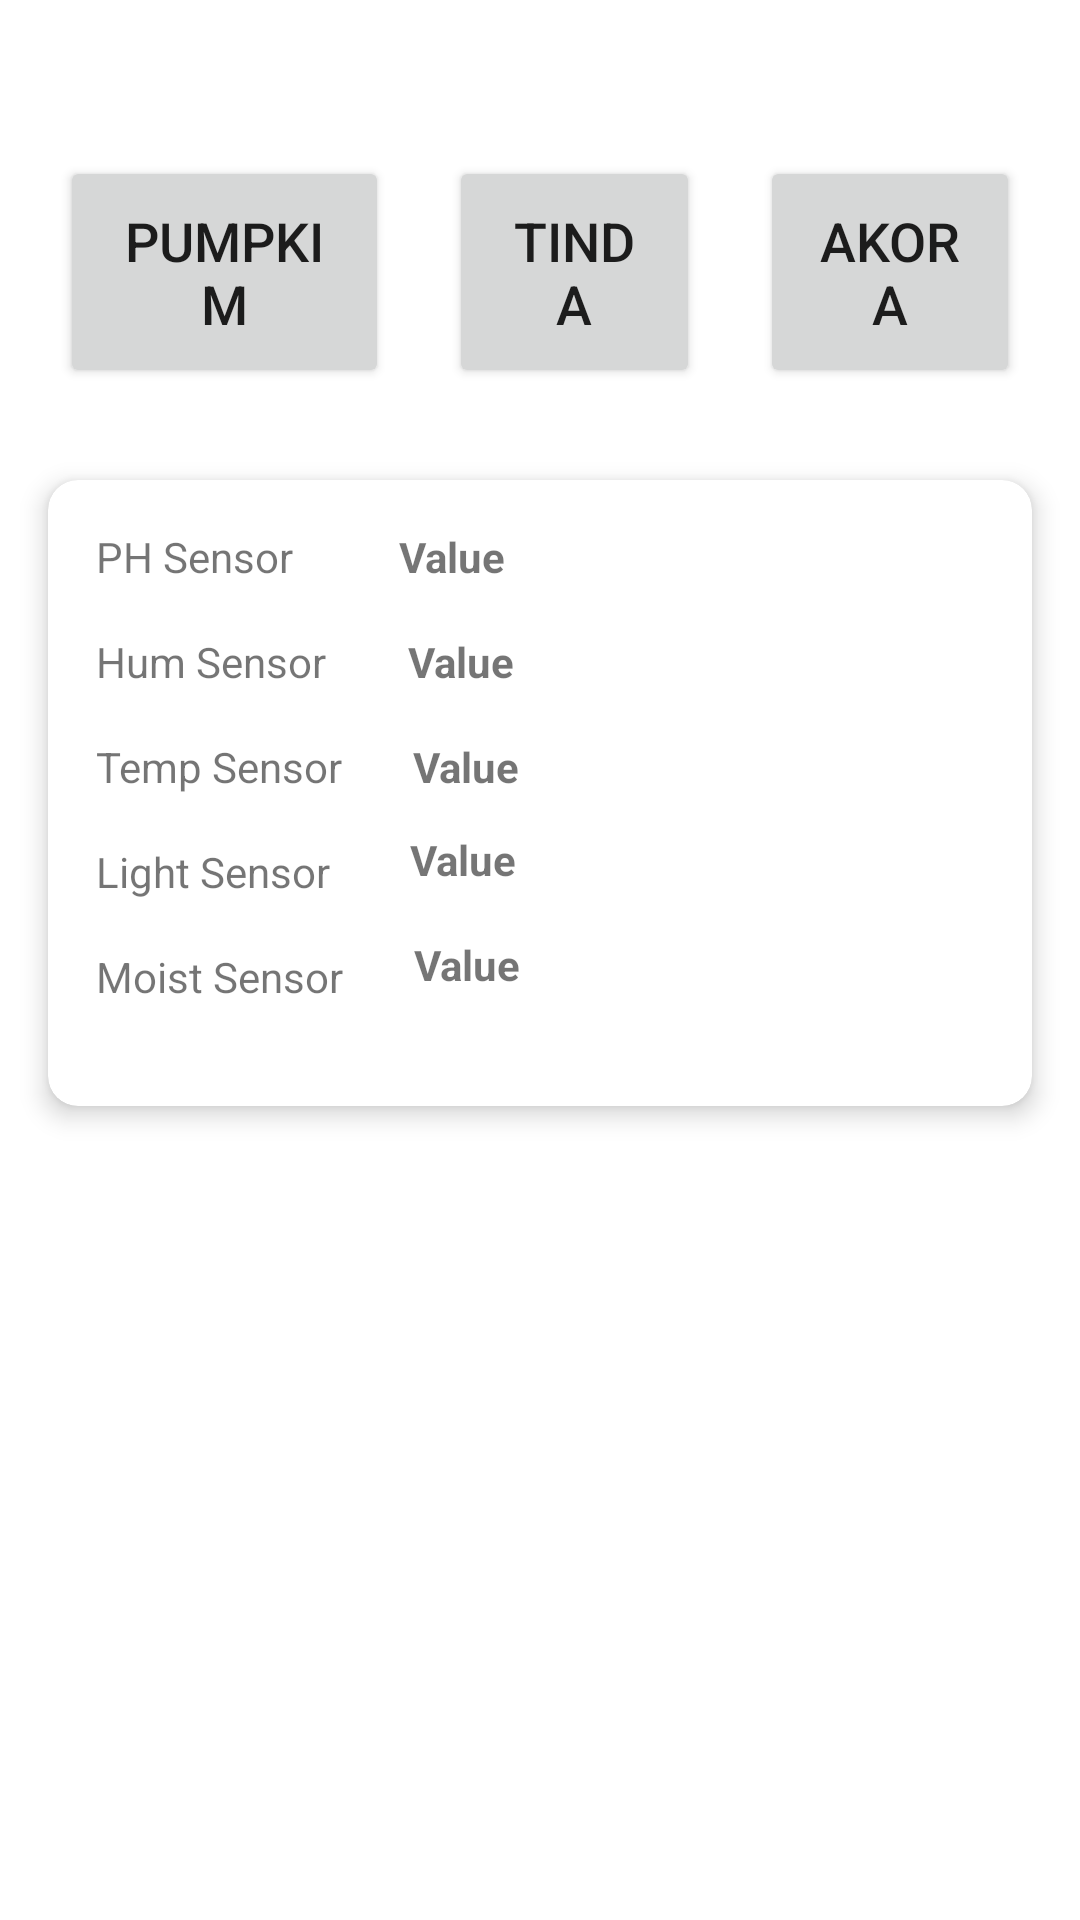

Here is an Android app screen rendered from its layout file. Give the layout XML and the strings, colors and styles it references.
<!-- AndroidManifest.xml: application theme Theme.SensorUpdatedApp -->
<!-- res/layout/activity_view_sesnor_value.xml -->
<?xml version="1.0" encoding="utf-8"?>
<androidx.constraintlayout.widget.ConstraintLayout xmlns:android="http://schemas.android.com/apk/res/android"
    xmlns:app="http://schemas.android.com/apk/res-auto"
    xmlns:tools="http://schemas.android.com/tools"
    android:layout_width="match_parent"
    android:layout_height="match_parent"
    tools:context=".activities.ViewSensorValueActivity">


    <LinearLayout
        android:id="@+id/linearLayout"
        android:layout_width="match_parent"
        android:layout_height="wrap_content"
        android:layout_marginTop="32dp"
        android:orientation="horizontal"
        android:padding="10dp"
        app:layout_constraintEnd_toEndOf="parent"
        app:layout_constraintStart_toStartOf="parent"
        app:layout_constraintTop_toTopOf="parent">

        <Button
            android:id="@+id/pumpkimBtn"
            android:layout_width="wrap_content"
            android:layout_height="wrap_content"
            android:layout_margin="10dp"
            android:layout_weight="1"
            android:padding="16dp"
            android:text="@string/btn_pumpkim"
            android:textSize="18sp" />

        <Button
            android:id="@+id/tindaBtn"
            android:layout_width="wrap_content"
            android:layout_height="wrap_content"
            android:layout_margin="10dp"
            android:layout_weight="1"
            android:padding="16dp"
            android:text="@string/btn_tinda"
            android:textSize="18sp" />

        <Button
            android:id="@+id/akoraBtn"
            android:layout_width="wrap_content"
            android:layout_height="wrap_content"
            android:layout_margin="10dp"
            android:layout_weight="1"
            android:padding="16dp"
            android:text="@string/btn_akora"
            android:textSize="18sp" />

    </LinearLayout>

    <androidx.cardview.widget.CardView
        android:layout_width="match_parent"
        android:layout_height="230dp"
        android:layout_marginStart="8dp"
        android:layout_marginEnd="8dp"
        android:padding="5dp"
        app:cardCornerRadius="10dp"
        app:cardElevation="5dp"
        app:cardUseCompatPadding="true"
        app:layout_constraintTop_toBottomOf="@+id/linearLayout">

        <androidx.constraintlayout.widget.ConstraintLayout
            android:layout_width="match_parent"
            android:layout_height="match_parent">

            <TextView
                android:id="@+id/textView12"
                android:layout_width="wrap_content"
                android:layout_height="wrap_content"
                android:layout_marginStart="16dp"
                android:layout_marginTop="16dp"
                android:text="@string/value_ph_sensor"
                app:layout_constraintStart_toStartOf="parent"
                app:layout_constraintTop_toTopOf="parent" />

            <TextView
                android:id="@+id/textView13"
                android:layout_width="wrap_content"
                android:layout_height="wrap_content"
                android:layout_marginStart="16dp"
                android:layout_marginTop="16dp"
                android:text="@string/value_hum_sensor"
                app:layout_constraintStart_toStartOf="parent"
                app:layout_constraintTop_toBottomOf="@+id/textView12" />

            <TextView
                android:id="@+id/textView14"
                android:layout_width="wrap_content"
                android:layout_height="wrap_content"
                android:layout_marginStart="16dp"
                android:layout_marginTop="16dp"
                android:text="@string/value_temp_sensor"
                app:layout_constraintStart_toStartOf="parent"
                app:layout_constraintTop_toBottomOf="@+id/textView13" />

            <TextView
                android:id="@+id/textView15"
                android:layout_width="wrap_content"
                android:layout_height="wrap_content"
                android:layout_marginStart="16dp"
                android:layout_marginTop="16dp"
                android:text="@string/light_sensor"
                app:layout_constraintStart_toStartOf="parent"
                app:layout_constraintTop_toBottomOf="@+id/textView14" />

            <TextView
                android:id="@+id/textView16"
                android:layout_width="wrap_content"
                android:layout_height="wrap_content"
                android:layout_marginStart="16dp"
                android:layout_marginTop="16dp"
                android:text="@string/moist_sensor"
                app:layout_constraintStart_toStartOf="parent"
                app:layout_constraintTop_toBottomOf="@+id/textView15" />

            <TextView
                android:id="@+id/PH_Sensor_Value"
                android:layout_width="wrap_content"
                android:layout_height="wrap_content"
                android:layout_marginStart="16dp"
                android:layout_marginTop="16dp"
                android:layout_marginEnd="16dp"
                android:text="Value"
                android:textAlignment="center"

                android:textStyle="bold"
                app:layout_constraintEnd_toEndOf="parent"
                app:layout_constraintHorizontal_bias="0.109"
                app:layout_constraintStart_toEndOf="@+id/textView12"
                app:layout_constraintTop_toTopOf="parent" />

            <TextView
                android:id="@+id/HUM_Sensor_Value"
                android:layout_width="wrap_content"
                android:layout_height="wrap_content"
                android:layout_marginStart="16dp"
                android:layout_marginTop="16dp"
                android:layout_marginEnd="16dp"
                android:text="Value"
                android:textAlignment="center"

                android:textStyle="bold"
                app:layout_constraintEnd_toEndOf="parent"
                app:layout_constraintHorizontal_bias="0.068"
                app:layout_constraintStart_toEndOf="@+id/textView13"
                app:layout_constraintTop_toBottomOf="@+id/PH_Sensor_Value" />

            <TextView
                android:id="@+id/TEMP_Sensor_Value"
                android:layout_width="wrap_content"
                android:layout_height="wrap_content"
                android:layout_marginStart="16dp"
                android:layout_marginTop="16dp"
                android:layout_marginEnd="16dp"
                android:text="Value"
                android:textAlignment="center"

                android:textStyle="bold"
                app:layout_constraintEnd_toEndOf="parent"
                app:layout_constraintHorizontal_bias="0.047"
                app:layout_constraintStart_toEndOf="@+id/textView14"
                app:layout_constraintTop_toBottomOf="@+id/HUM_Sensor_Value" />

            <TextView
                android:id="@+id/LIGHT_Sensor_Value"
                android:layout_width="wrap_content"
                android:layout_height="wrap_content"
                android:layout_marginStart="16dp"
                android:layout_marginTop="12dp"
                android:layout_marginEnd="16dp"
                android:text="Value"
                android:textAlignment="center"

                android:textStyle="bold"
                app:layout_constraintEnd_toEndOf="parent"
                app:layout_constraintHorizontal_bias="0.064"
                app:layout_constraintStart_toEndOf="@+id/textView15"
                app:layout_constraintTop_toBottomOf="@+id/TEMP_Sensor_Value" />

            <TextView
                android:id="@+id/MOIST_Sensor_Value"
                android:layout_width="wrap_content"
                android:layout_height="wrap_content"
                android:layout_marginStart="16dp"
                android:layout_marginTop="16dp"
                android:layout_marginEnd="16dp"
                android:text="Value"
                android:textAlignment="center"
                android:textStyle="bold"
                app:layout_constraintEnd_toEndOf="parent"
                app:layout_constraintHorizontal_bias="0.048"
                app:layout_constraintStart_toEndOf="@+id/textView16"
                app:layout_constraintTop_toBottomOf="@+id/LIGHT_Sensor_Value" />
        </androidx.constraintlayout.widget.ConstraintLayout>

    </androidx.cardview.widget.CardView>


</androidx.constraintlayout.widget.ConstraintLayout>
<!-- resources referenced by this layout -->
<resources>
  <string name="btn_akora">Akora</string>
  <string name="btn_pumpkim">Pumpkim</string>
  <string name="btn_tinda">Tinda</string>
  <string name="light_sensor">Light Sensor</string>
  <string name="moist_sensor">Moist Sensor</string>
  <string name="value_hum_sensor">Hum Sensor</string>
  <string name="value_ph_sensor">PH Sensor</string>
  <string name="value_temp_sensor">Temp Sensor</string>
  <style name="Theme.SensorUpdatedApp" parent="Theme.MaterialComponents.Light.NoActionBar">
          
          <item name="colorPrimary">@color/purple_500</item>
          <item name="colorPrimaryVariant">@color/purple_700</item>
          <item name="colorOnPrimary">@color/white</item>
          
          <item name="colorSecondary">@color/teal_200</item>
          <item name="colorSecondaryVariant">@color/teal_700</item>
          <item name="colorOnSecondary">@color/black</item>
          
          <item name="android:statusBarColor" tools:targetApi="l">?attr/colorPrimaryVariant</item>
          
      </style>
  <color name="purple_500">#FF6200EE</color>
  <color name="purple_700">#FF3700B3</color>
  <color name="white">#FFFFFFFF</color>
  <color name="teal_200">#FF03DAC5</color>
  <color name="teal_700">#FF018786</color>
  <color name="black">#FF000000</color>
</resources>
